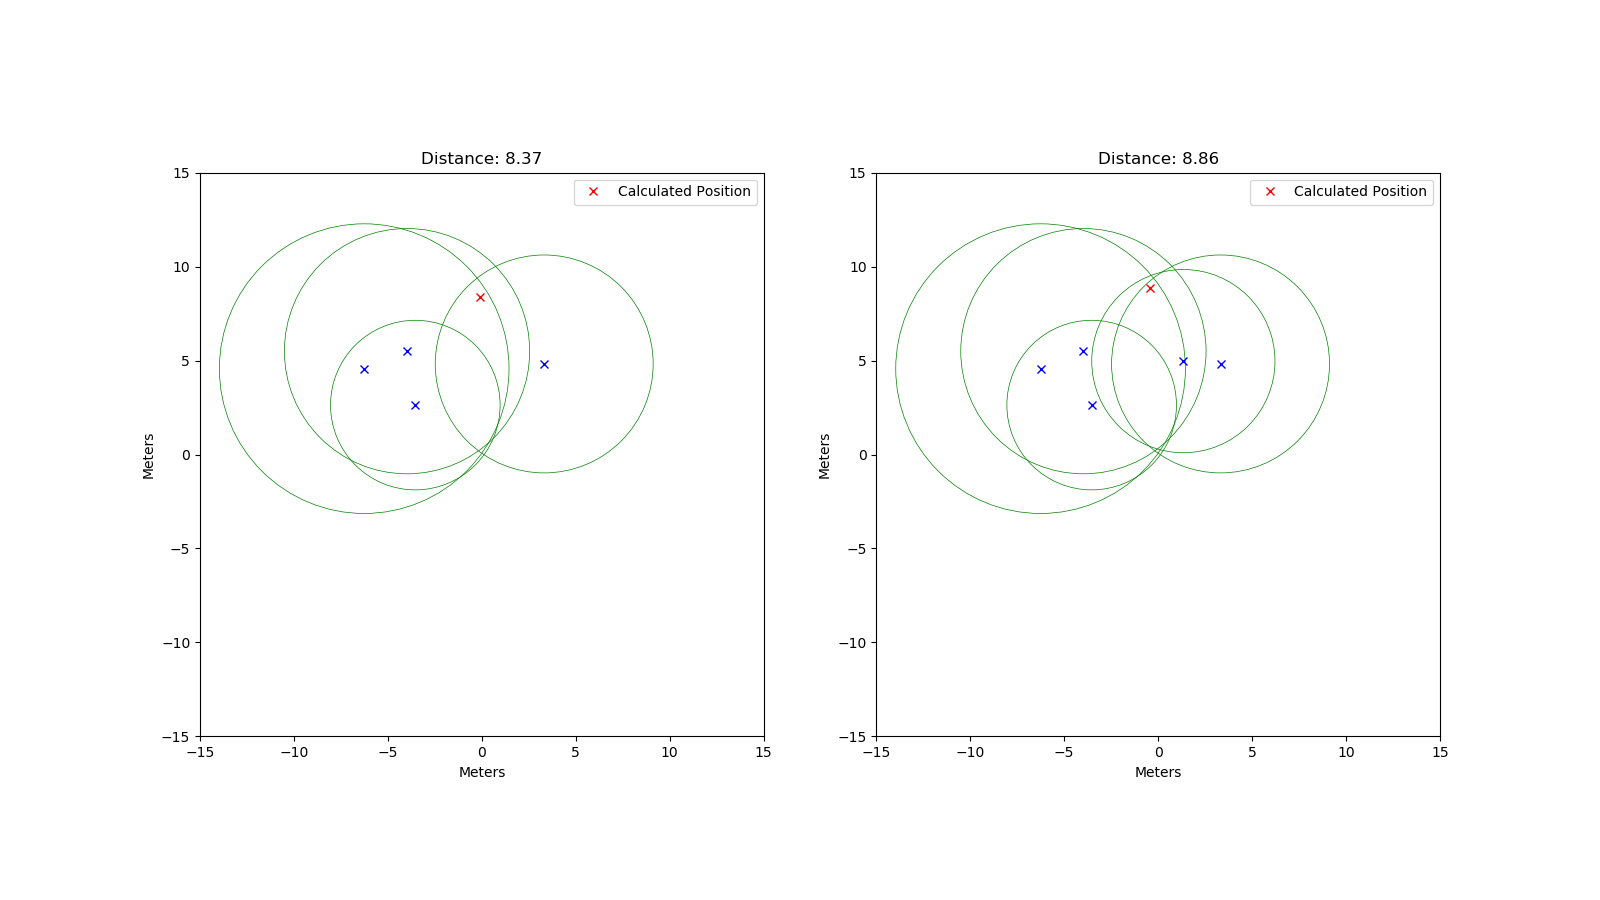

Values plotted in this chart, from the file beside it:
rtt; x; y
43519; -3.98; 5.5
51388; -6.26; 4.57
30088; -3.54; 2.63
38664; 3.32; 4.82
32508; 1.34; 4.97
14014; -2.04; 0.61
59150; -2.41; 8.62
70120; -9.79; 4.09
70063; -6.6; 7.9
70659; -7.54; 7.26
